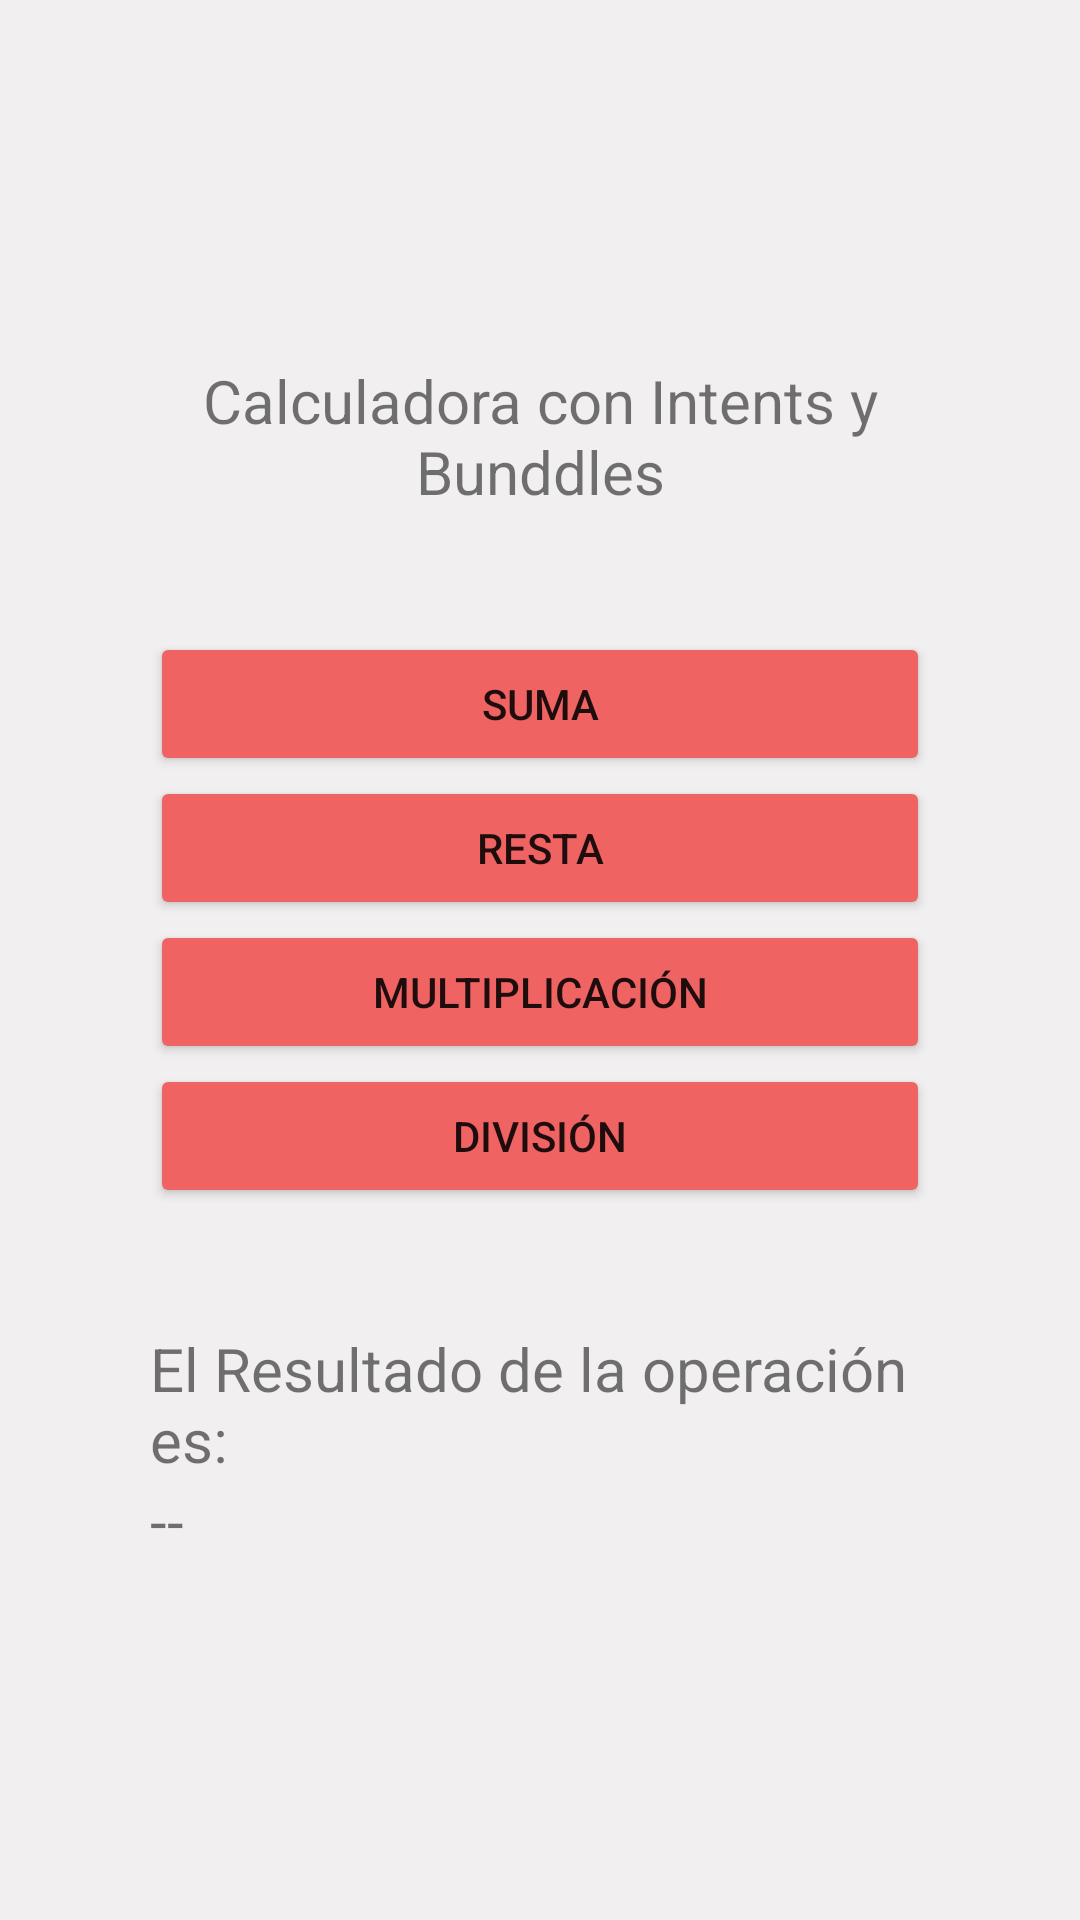

This screen was rendered from an Android layout file. Write that file and the resources it references.
<!-- AndroidManifest.xml: application theme Theme.IntentsBunddle -->
<!-- res/layout/activity_main.xml -->
<?xml version="1.0" encoding="utf-8"?>
<androidx.constraintlayout.widget.ConstraintLayout xmlns:android="http://schemas.android.com/apk/res/android"
    xmlns:app="http://schemas.android.com/apk/res-auto"
    xmlns:tools="http://schemas.android.com/tools"
    android:layout_width="match_parent"
    android:layout_height="match_parent"
    android:background="#F1EFEF"
    tools:context=".MainActivity">

    <LinearLayout
        android:orientation="vertical"

        android:layout_width="match_parent"
        android:layout_height="wrap_content"
        android:padding="50dp"
        app:layout_constraintBottom_toBottomOf="parent"
        app:layout_constraintLeft_toLeftOf="parent"
        app:layout_constraintRight_toRightOf="parent"
        app:layout_constraintTop_toTopOf="parent">

        <TextView
            android:textSize="20dp"
            android:text="Calculadora con Intents y Bunddles"
            android:textAlignment="center"
            android:paddingBottom="40dp"
            android:layout_width="match_parent"
            android:layout_height="wrap_content"
            android:gravity="center_horizontal" />

        <Button
            android:id="@+id/suma"
            android:backgroundTint="#EF6363"
            android:layout_width="match_parent"
            android:layout_height="wrap_content"
            android:text="Suma" />
        <Button
            android:id="@+id/resta"
            android:backgroundTint="#EF6363"
            android:layout_width="match_parent"
            android:layout_height="wrap_content"
            android:text="Resta" />
        <Button
            android:id="@+id/mul"
            android:backgroundTint="#EF6363"
            android:layout_width="match_parent"
            android:layout_height="wrap_content"
            android:text="Multiplicación" />
        <Button
            android:id="@+id/div"
            android:backgroundTint="#EF6363"
            android:layout_width="match_parent"
            android:layout_height="wrap_content"
            android:text="División" />

        <TextView
            android:id="@+id/textRes"
            android:paddingTop="40dp"
            android:textSize="20dp"
            android:text="El Resultado de la operación es:"
            android:layout_width="match_parent"
            android:layout_height="wrap_content"/>

        <TextView
            android:id="@+id/resultadoOP"
            android:textSize="20dp"
            android:text="--"
            android:layout_width="match_parent"
            android:layout_height="wrap_content"/>


    </LinearLayout>

</androidx.constraintlayout.widget.ConstraintLayout>
<!-- resources referenced by this layout -->
<resources>
  <style name="Theme.IntentsBunddle" parent="Theme.MaterialComponents.DayNight.DarkActionBar">
          
          <item name="colorPrimary">@color/purple_500</item>
          <item name="colorPrimaryVariant">@color/purple_700</item>
          <item name="colorOnPrimary">@color/white</item>
          
          <item name="colorSecondary">@color/teal_200</item>
          <item name="colorSecondaryVariant">@color/teal_700</item>
          <item name="colorOnSecondary">@color/black</item>
          
          <item name="android:statusBarColor" tools:targetApi="l">?attr/colorPrimaryVariant</item>
          
      </style>
  <!-- not gathered from this repository: default colours our renderer supplied (Android Studio template values) -->
  <color name="purple_500">#FF6200EE</color>
  <color name="purple_700">#FF3700B3</color>
  <color name="teal_200">#FF03DAC5</color>
  <color name="teal_700">#FF018786</color>
  <color name="black">#FF000000</color>
  <color name="white">#FFFFFFFF</color>
</resources>
